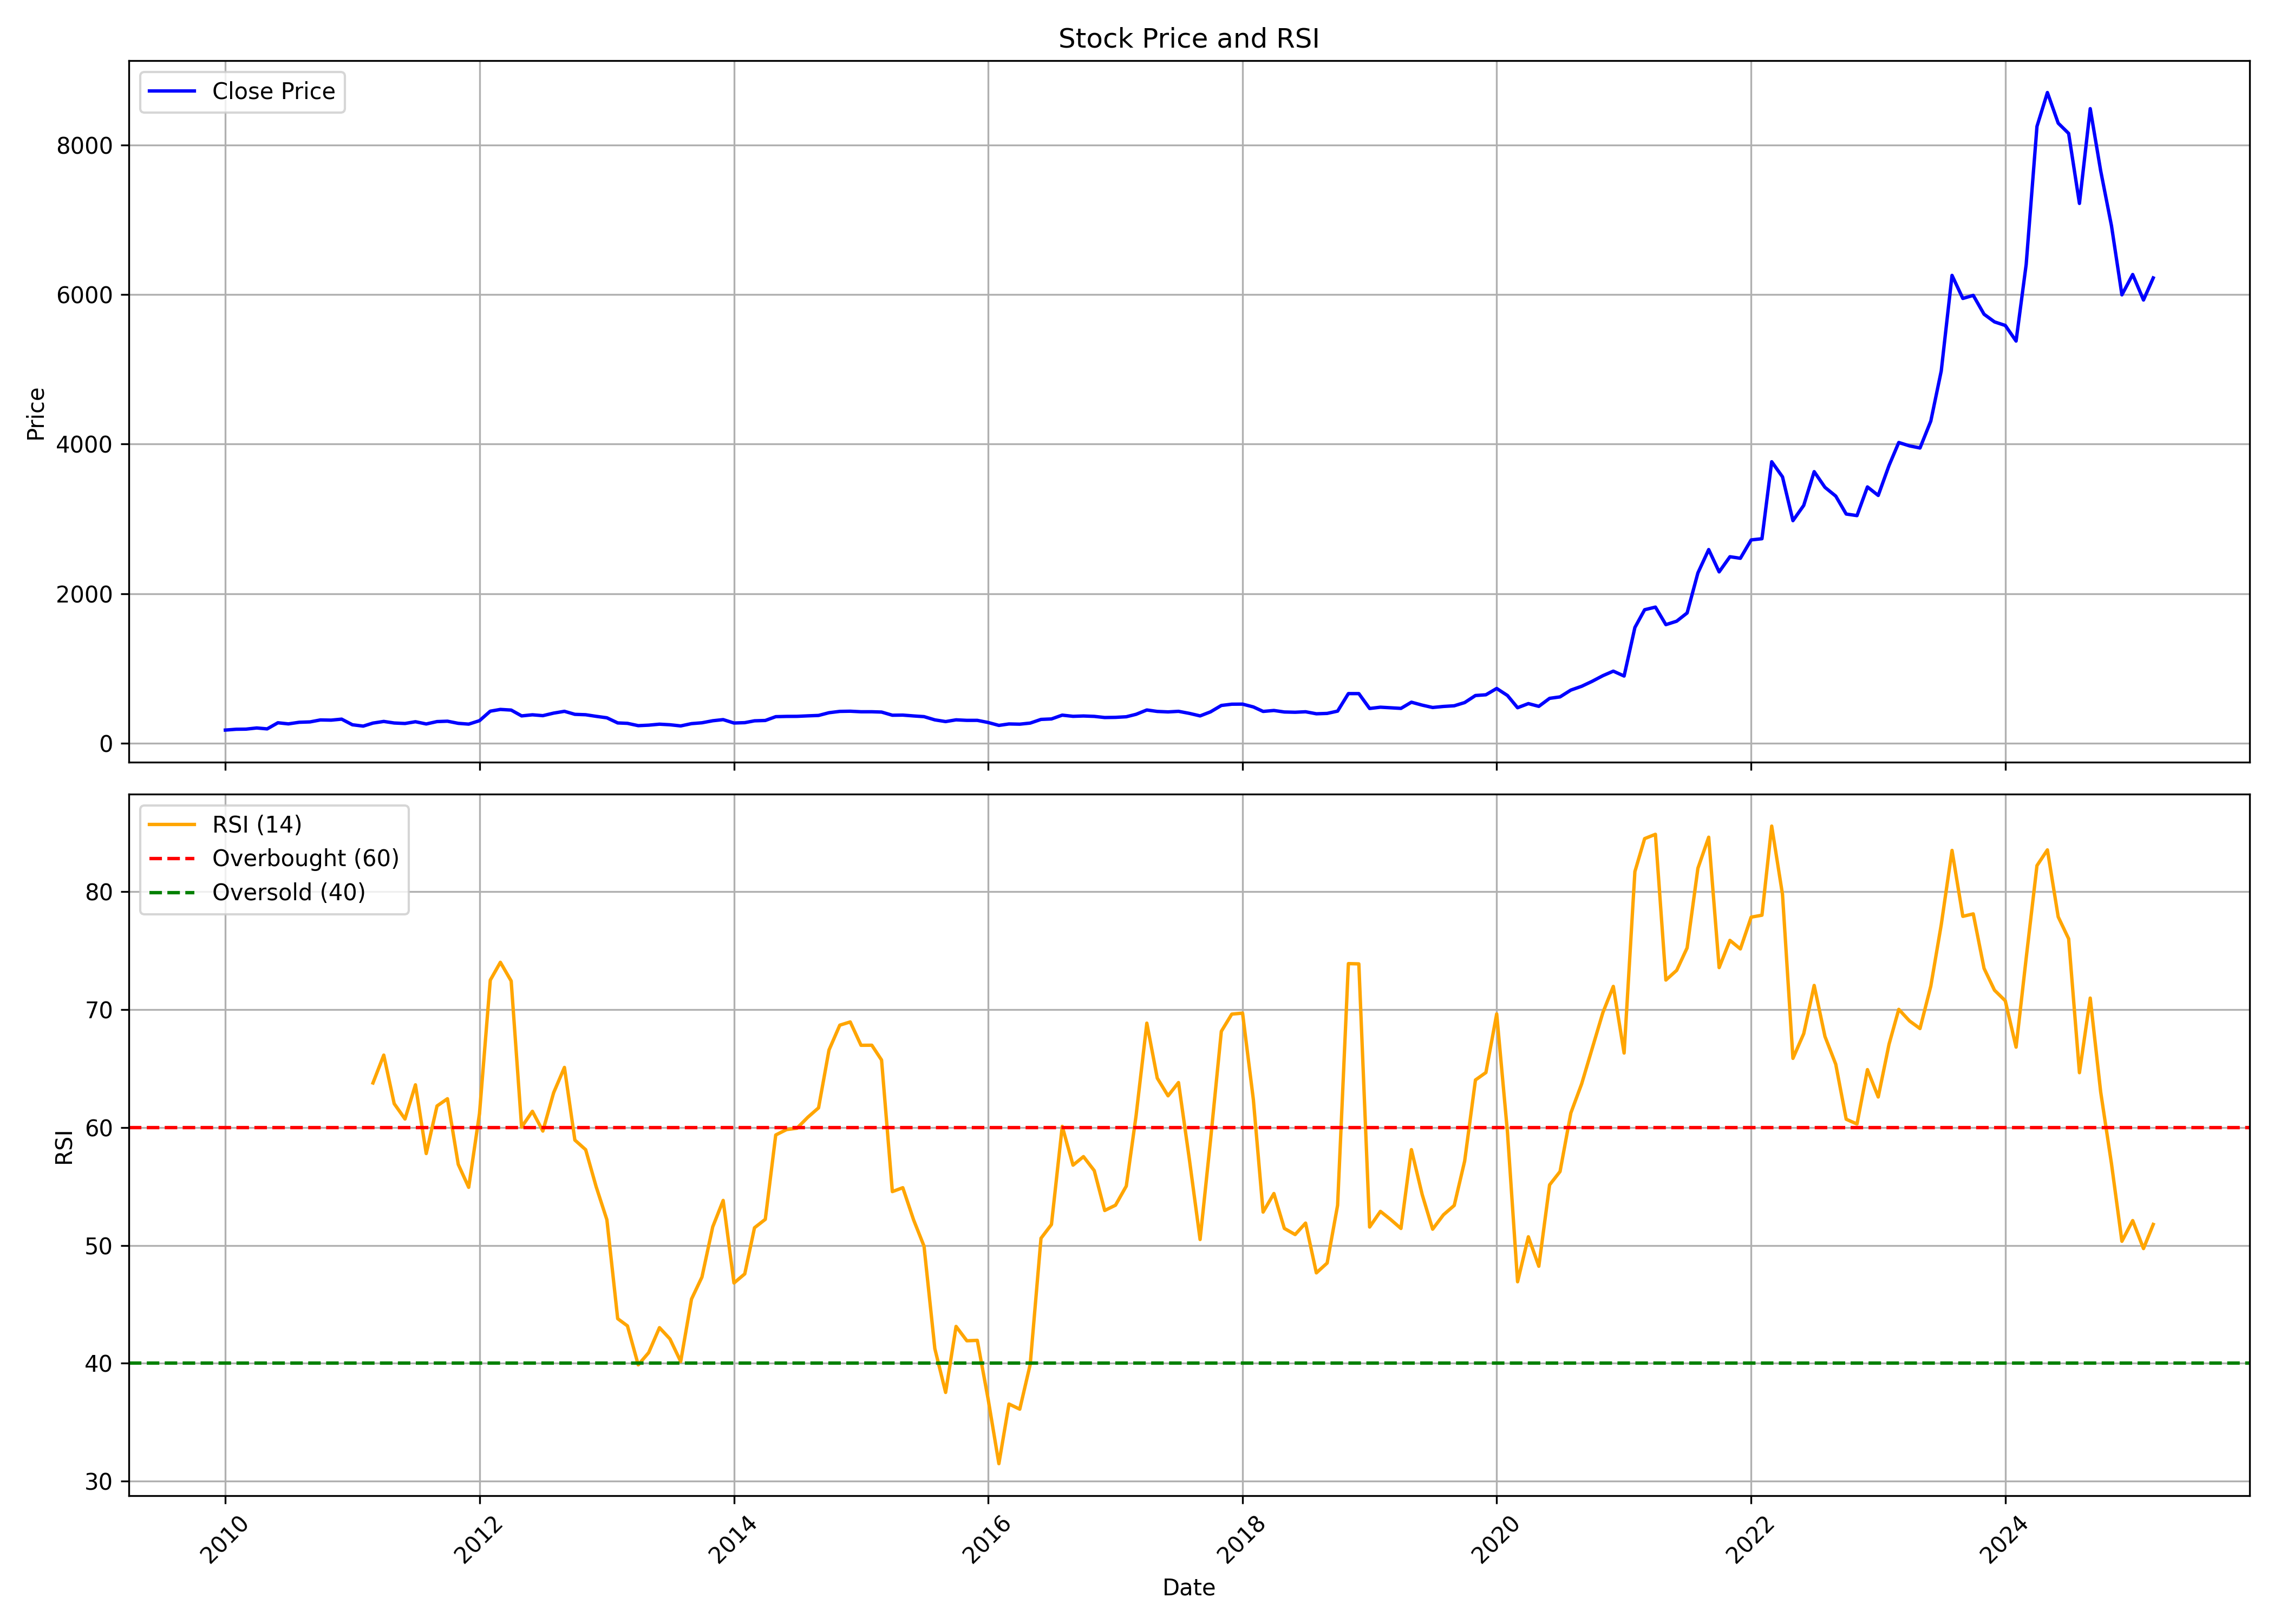

The file beside this chart, header and first rows:
, date, symbol, open, high, low, close, volume, rsi
0, 2010-01-01, LINDEINDIA, 165.8, 214.5, 164.4, 177.8, 3109522, 
1, 2010-02-01, LINDEINDIA, 179.2, 212.9, 173.8, 188.6, 1237682, 
2, 2010-03-01, LINDEINDIA, 188.6, 207.5, 185.8, 190.3, 589708, 
3, 2010-04-01, LINDEINDIA, 193, 212.2, 187.9, 206, 1207573, 
4, 2010-05-01, LINDEINDIA, 206.1, 206.5, 188.6, 193.7, 439968, 
5, 2010-06-01, LINDEINDIA, 195.8, 297.3, 193.9, 275.5, 7250723, 
6, 2010-07-01, LINDEINDIA, 274, 282.8, 247.1, 260.5, 911123, 
7, 2010-08-01, LINDEINDIA, 260.5, 299.6, 260.5, 282, 1433406, 
8, 2010-09-01, LINDEINDIA, 289, 295.4, 280.8, 286.9, 782379, 
9, 2010-10-01, LINDEINDIA, 285.1, 328.6, 277.8, 313.2, 3132997, 
10, 2010-11-01, LINDEINDIA, 316.3, 317.3, 292.6, 310.6, 642886, 
11, 2010-12-01, LINDEINDIA, 310.6, 334.4, 285, 323.9, 622075, 
12, 2011-01-01, LINDEINDIA, 328.3, 346.7, 242.3, 248.6, 3717487, 
13, 2011-02-01, LINDEINDIA, 248.9, 256.5, 212.8, 230.8, 500478, 
14, 2011-03-01, LINDEINDIA, 232.7, 275.5, 229.9, 271.3, 486813, 63.77
15, 2011-04-01, LINDEINDIA, 270.8, 308.7, 270.8, 293.3, 508769, 66.13
16, 2011-05-01, LINDEINDIA, 294.1, 296.8, 262.4, 272.5, 130049, 62.01
17, 2011-06-01, LINDEINDIA, 273.1, 293.4, 258.8, 265.8, 298836, 60.71
18, 2011-07-01, LINDEINDIA, 263.5, 301.7, 260.7, 289.3, 631099, 63.61
19, 2011-08-01, LINDEINDIA, 295.9, 295.9, 237.1, 259.5, 203050, 57.78
20, 2011-09-01, LINDEINDIA, 259.5, 300.3, 257, 291.4, 325267, 61.82
21, 2011-10-01, LINDEINDIA, 295, 309.4, 281.7, 296.4, 257531, 62.43
22, 2011-11-01, LINDEINDIA, 295.1, 301.7, 262.6, 267.8, 82797, 56.86
23, 2011-12-01, LINDEINDIA, 269.3, 281.7, 251.3, 257.3, 85338, 54.92
24, 2012-01-01, LINDEINDIA, 257.8, 315.1, 257.8, 303.4, 230539, 61.17
25, 2012-02-01, LINDEINDIA, 312.2, 439.9, 296, 430.3, 2478804, 72.48
26, 2012-03-01, LINDEINDIA, 433.5, 482.7, 421.1, 453.8, 1864853, 74
27, 2012-04-01, LINDEINDIA, 454.5, 502.5, 399.8, 445.2, 1171393, 72.41
28, 2012-05-01, LINDEINDIA, 445.2, 453.5, 354.2, 367.3, 790942, 60.03
29, 2012-06-01, LINDEINDIA, 369.8, 404.2, 352.6, 382, 649565, 61.37
30, 2012-07-01, LINDEINDIA, 386.9, 394.6, 365, 370.6, 587641, 59.69
31, 2012-08-01, LINDEINDIA, 369.8, 433.3, 369.5, 404.6, 1236754, 62.94
32, 2012-09-01, LINDEINDIA, 406.2, 454, 397.6, 428.6, 557595, 65.09
33, 2012-10-01, LINDEINDIA, 433.4, 433.5, 386, 388.3, 272941, 58.93
34, 2012-11-01, LINDEINDIA, 384.8, 408.9, 365, 382.7, 479623, 58.11
35, 2012-12-01, LINDEINDIA, 385.1, 400.5, 357.7, 361.6, 281208, 54.99
36, 2013-01-01, LINDEINDIA, 368.8, 380.3, 341.1, 341.8, 141670, 52.17
37, 2013-02-01, LINDEINDIA, 343.4, 343.4, 272.1, 273.3, 195077, 43.79
38, 2013-03-01, LINDEINDIA, 277.8, 347.7, 237.4, 267.7, 3664543, 43.18
39, 2013-04-01, LINDEINDIA, 267.1, 296, 221.7, 236.8, 514619, 39.87
40, 2013-05-01, LINDEINDIA, 236.8, 263.4, 221.5, 243.4, 1356137, 40.91
41, 2013-06-01, LINDEINDIA, 243.9, 283.8, 242.4, 256.6, 926797, 43.02
42, 2013-07-01, LINDEINDIA, 254.4, 268.8, 242.9, 248.9, 640777, 42.07
43, 2013-08-01, LINDEINDIA, 247.6, 251.5, 219.8, 233.4, 222216, 40.16
44, 2013-09-01, LINDEINDIA, 233.2, 274.7, 223.7, 263.9, 109341, 45.44
45, 2013-10-01, LINDEINDIA, 257.4, 283.2, 255.4, 275.3, 104641, 47.31
46, 2013-11-01, LINDEINDIA, 279.5, 319, 266.1, 302.4, 767480, 51.57
47, 2013-12-01, LINDEINDIA, 306.5, 333.5, 291.1, 317.6, 204716, 53.81
48, 2014-01-01, LINDEINDIA, 319, 319, 268.9, 272.2, 341034, 46.81
49, 2014-02-01, LINDEINDIA, 269.9, 286.9, 254.9, 276.9, 847755, 47.58
50, 2014-03-01, LINDEINDIA, 275.1, 303.6, 265, 301.6, 340057, 51.49
51, 2014-04-01, LINDEINDIA, 307.6, 324.4, 284.3, 306.1, 271503, 52.21
52, 2014-05-01, LINDEINDIA, 306.1, 364.3, 270.8, 356.9, 449053, 59.36
53, 2014-06-01, LINDEINDIA, 358.8, 389.4, 338, 360.5, 564214, 59.82
54, 2014-07-01, LINDEINDIA, 357.6, 372.8, 315.3, 361.4, 280791, 59.93
55, 2014-08-01, LINDEINDIA, 357.9, 386.5, 337.2, 367.9, 243195, 60.86
56, 2014-09-01, LINDEINDIA, 364.5, 425.2, 364.2, 373.4, 808004, 61.66
57, 2014-10-01, LINDEINDIA, 370.1, 410.7, 363.4, 409.8, 267641, 66.56
58, 2014-11-01, LINDEINDIA, 408.8, 449.4, 389.4, 427.6, 440135, 68.67
59, 2014-12-01, LINDEINDIA, 427.1, 440.8, 384.7, 429.9, 333703, 68.94
... 123 more rows
